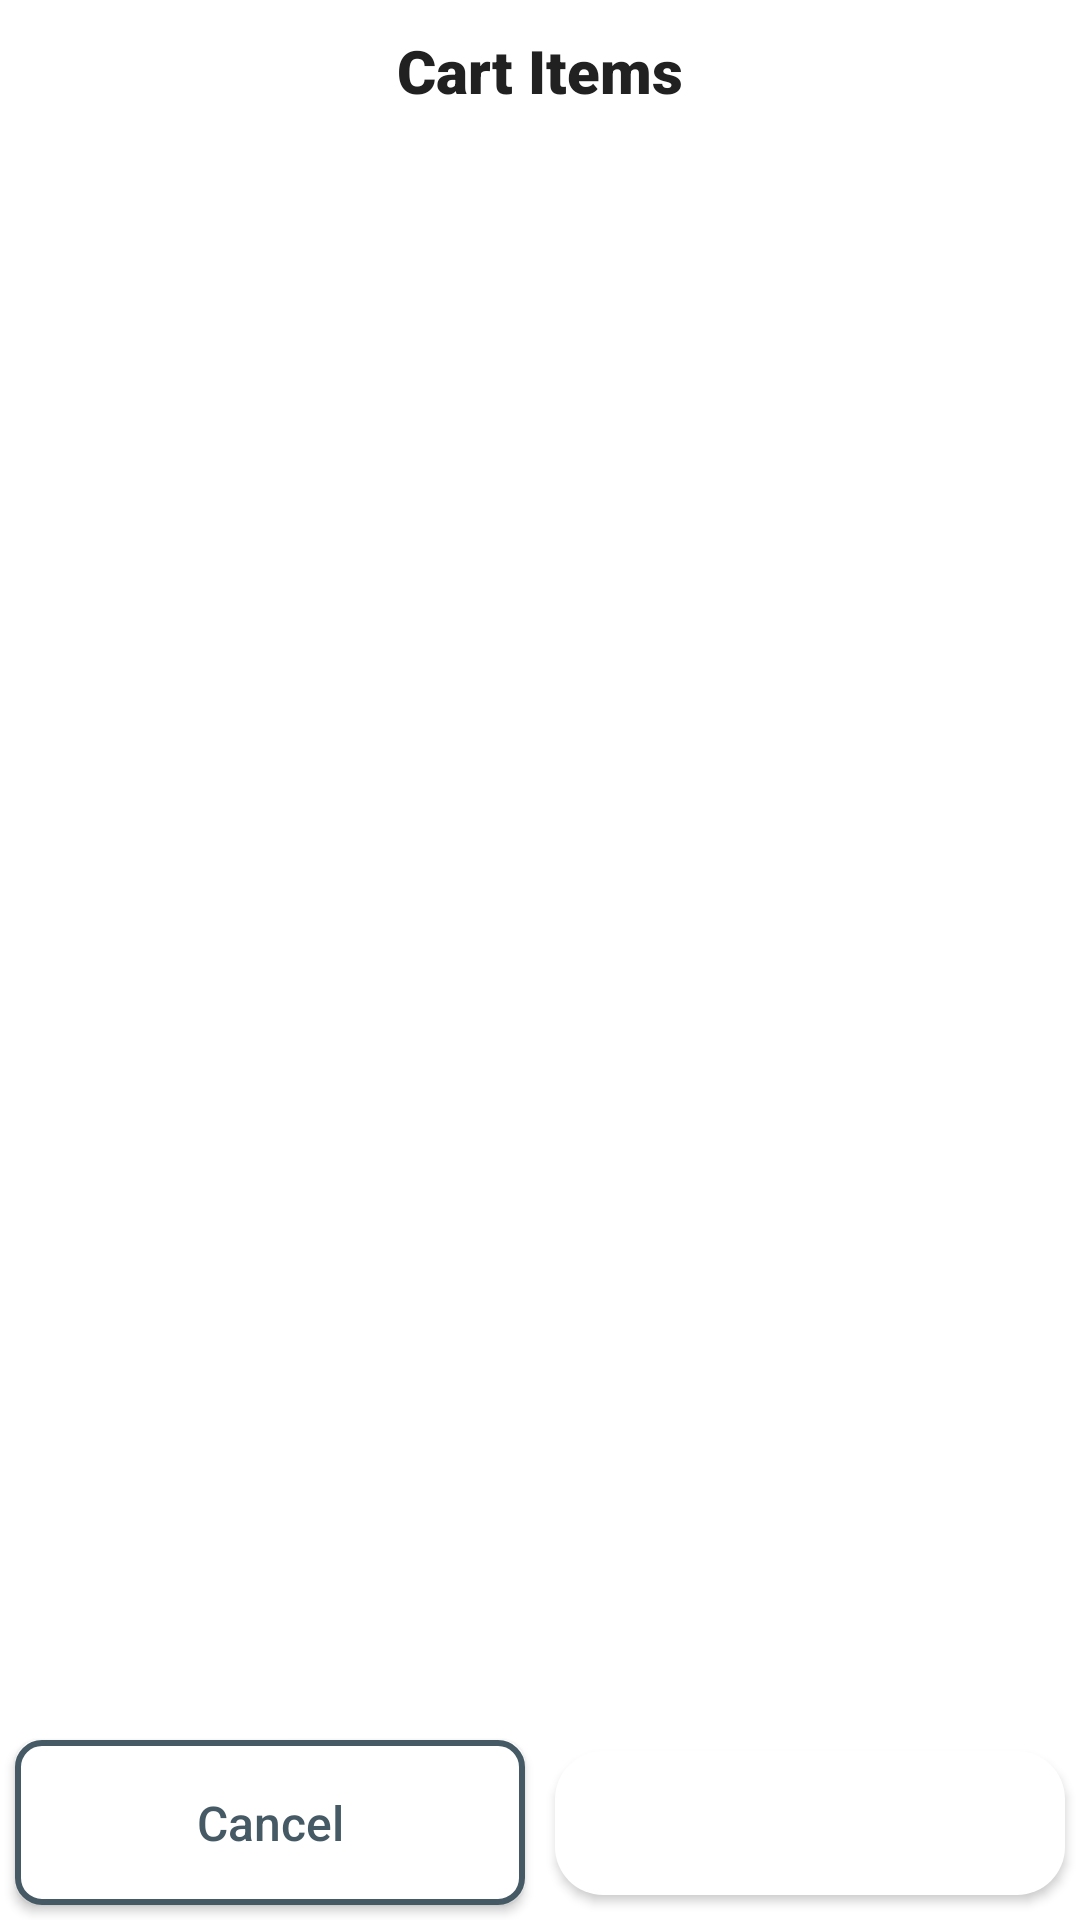

Write the Android layout XML for this screen, with the resource values it uses.
<!-- AndroidManifest.xml: application theme Theme.Shopping.NoActionBar -->
<!-- res/layout/fragment_cart.xml -->
<?xml version="1.0" encoding="utf-8"?>
<RelativeLayout xmlns:android="http://schemas.android.com/apk/res/android"
    xmlns:tools="http://schemas.android.com/tools"
    android:layout_width="match_parent"
    android:layout_height="match_parent"
    tools:context=".view.cart.CartFragment">

    <TextView
        android:id="@+id/cartItemsTitle"
        style="@style/PrimaryText"
        android:layout_width="match_parent"
        android:layout_height="wrap_content"
        android:layout_alignParentTop="true"
        android:layout_margin="10dp"
        android:gravity="center"
        android:text="Cart Items"
        android:textSize="20sp"
        android:textAlignment="center" />

    <androidx.recyclerview.widget.RecyclerView
        android:id="@+id/cartItemsHolderRecycler"
        android:layout_width="match_parent"
        android:layout_height="match_parent"
        android:layout_above="@id/buttonLayout"
        android:layout_below="@id/cartItemsTitle"
        android:layout_marginBottom="10dp" />

    <LinearLayout
        android:id="@+id/buttonLayout"
        android:layout_width="match_parent"
        android:layout_height="wrap_content"
        android:layout_alignParentBottom="true">

        <androidx.appcompat.widget.AppCompatButton
            android:id="@+id/cancelButton"
            style="@style/ButtonStyleBlank"
            android:layout_width="0dp"
            android:layout_height="55dp"
            android:layout_margin="5dp"
            android:layout_weight="1"
            android:text="Cancel" />

        <Button
            android:id="@+id/buyNowButton"
            style="@style/ButtonStyle"
            android:layout_width="0dp"
            android:layout_height="wrap_content"
            android:layout_margin="5dp"
            android:layout_weight="1"
            android:text="Buy Now" />

    </LinearLayout>

</RelativeLayout>
<!-- resources referenced by this layout -->
<resources>
  <style name="ButtonStyle">
          <item name="android:textSize">16sp</item>
          <item name="android:textColor">#ffffff</item>
          <item name="android:background">@drawable/rounded_bg</item>
          <item name="android:fontFamily">sans-serif-medium</item>
          <item name="android:textAllCaps">false</item>
          <item name="android:padding">12dp</item>
      </style>
  <style name="ButtonStyleBlank" parent="ThemeOverlay.Material3.Button.TextButton">
          <item name="android:textSize">16sp</item>
          <item name="android:textColor">@color/purple_700</item>
          <item name="android:background">@drawable/rounded_border_bg</item>
          <item name="android:fontFamily">sans-serif-medium</item>
          <item name="android:textAllCaps">false</item>
          <item name="android:padding">12dp</item>
      </style>
  <style name="PrimaryText">
          <item name="android:textSize">20sp</item>
          <item name="android:textColor">#212121</item>
          <item name="android:fontFamily">sans-serif-black</item>
      </style>
  <style name="Theme.Shopping.NoActionBar">
          <item name="windowActionBar">true</item>
          <item name="windowNoTitle">true</item>
      </style>
  <!-- drawable rounded_bg (drawable) -->
  <?xml version="1.0" encoding="utf-8"?>
  <shape xmlns:android="http://schemas.android.com/apk/res/android">
      <corners android:radius="16dp" />
      <solid android:color="#FFFFFF" /> 
  </shape>
  <color name="purple_700">#FF455A64</color>
  <!-- drawable rounded_border_bg (drawable) -->
  <?xml version="1.0" encoding="utf-8"?>
  <shape xmlns:android="http://schemas.android.com/apk/res/android">
      <solid android:color="#FFFFFF" /> 
      <corners android:radius="8dp" /> 
      <stroke
          android:width="2dp"
          android:color="@color/purple_700" />
  </shape>
</resources>
